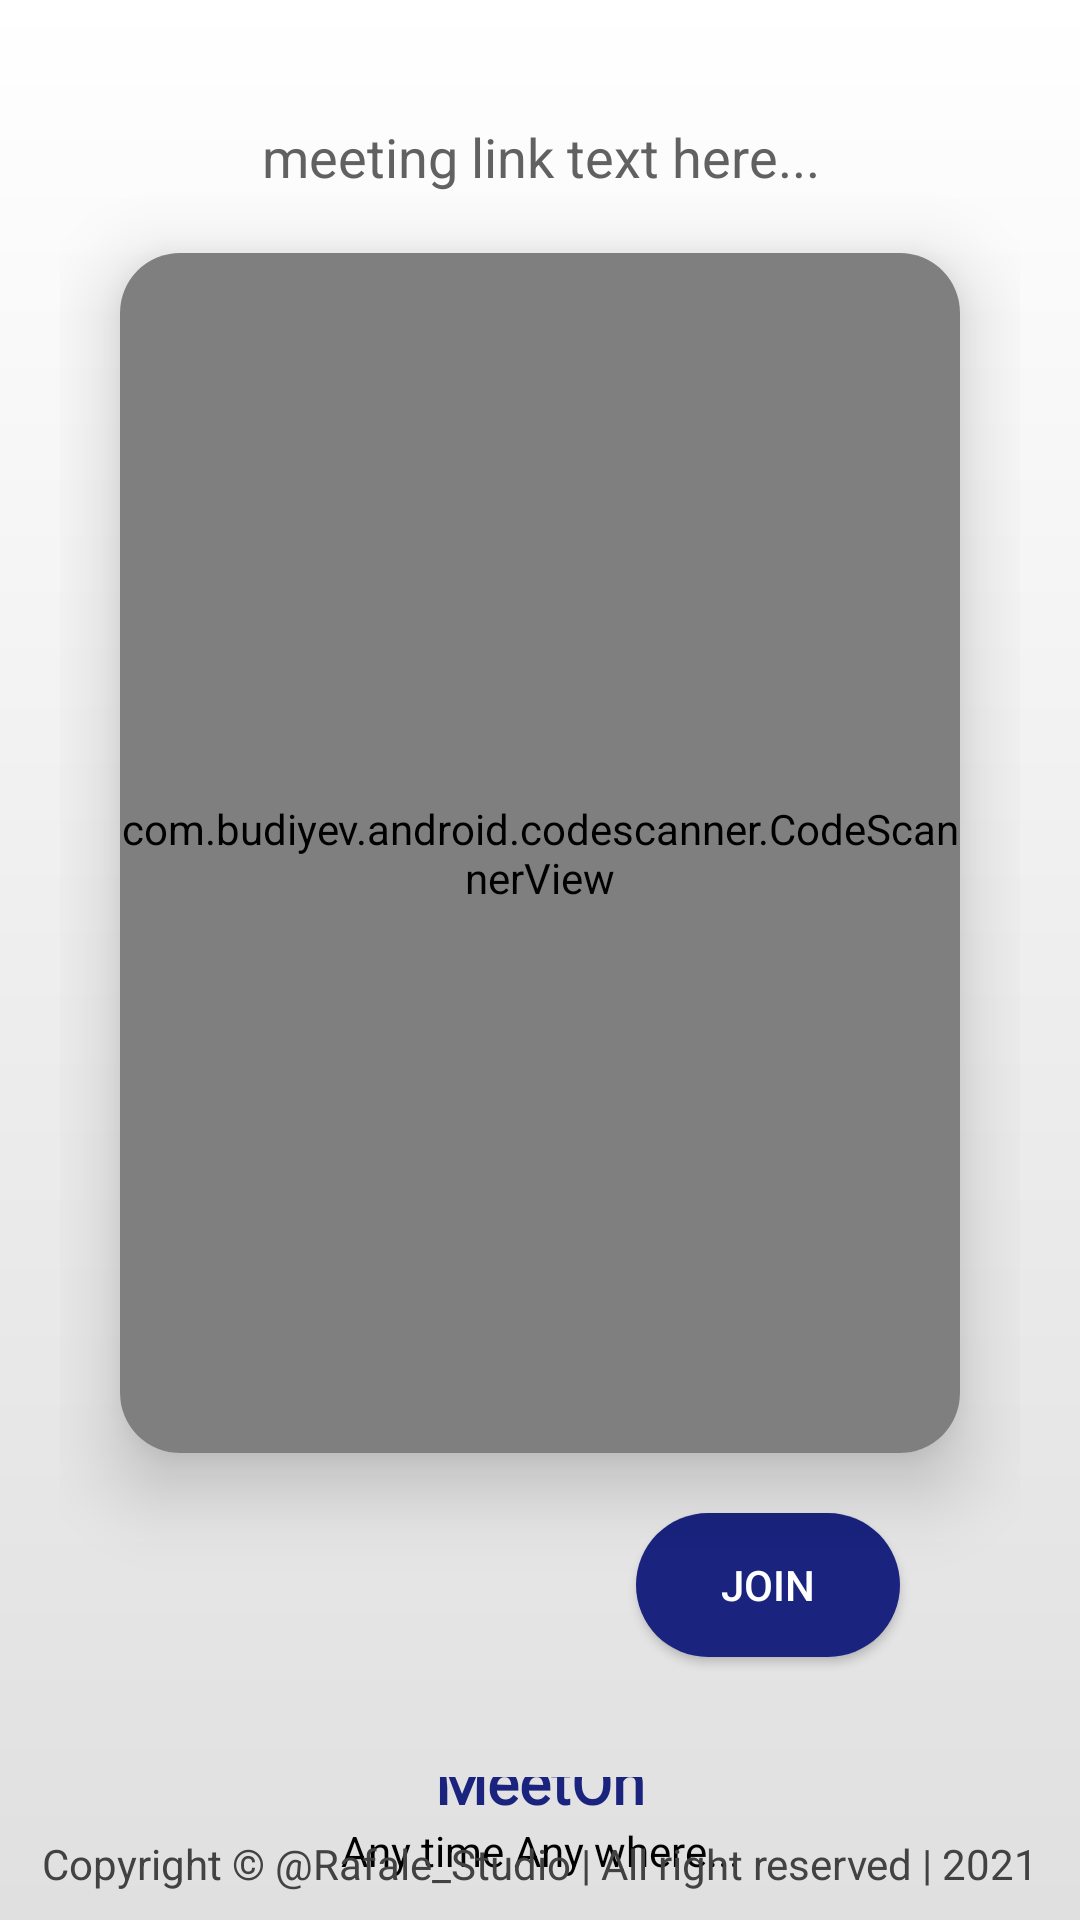

Android layout source for this screen:
<!-- AndroidManifest.xml: application theme Theme.MeetOn -->
<!-- res/layout/activity_fast_join.xml -->
<?xml version="1.0" encoding="utf-8"?>
<LinearLayout xmlns:android="http://schemas.android.com/apk/res/android"
    xmlns:app="http://schemas.android.com/apk/res-auto"
    xmlns:tools="http://schemas.android.com/tools"
    android:layout_width="match_parent"
    android:layout_height="match_parent"
    android:background="@drawable/shape_4"
    android:elevation="15dp"
    android:fitsSystemWindows="true"
    android:focusableInTouchMode="true"
    android:orientation="vertical"
    tools:context=".FastJoinActivity">

    <LinearLayout
        android:layout_width="match_parent"
        android:layout_height="wrap_content"
        android:layout_margin="20dp"
        android:elevation="100dp"
        android:orientation="vertical">

        <ImageView
            android:id="@+id/back_btn_FJA"
            android:layout_width="wrap_content"
            android:layout_height="wrap_content"
            android:contentDescription="@string/Content_descriptions"
            android:focusableInTouchMode="true"
            android:padding="10dp"
            android:src="@drawable/back_arrow_icon"
            app:tint="@color/ks_indigo_900" />

        <TextView
            android:id="@+id/code_show_box_FJA"
            android:layout_width="match_parent"
            android:layout_height="wrap_content"
            android:layout_gravity="center"
            android:layout_marginLeft="20dp"
            android:layout_marginRight="20dp"
            android:gravity="center"
            android:text="meeting link text here..."
            android:textAlignment="center"
            android:textColor="@color/ks_grey_700"
            android:textSize="18sp" />

        <androidx.cardview.widget.CardView
            android:layout_width="match_parent"
            android:layout_height="400dp"
            android:layout_margin="20dp"
            app:cardCornerRadius="20dp"
            app:cardElevation="15dp">

            <FrameLayout xmlns:android="http://schemas.android.com/apk/res/android"
                xmlns:app="http://schemas.android.com/apk/res-auto"
                android:layout_width="match_parent"
                android:layout_height="match_parent">

                <com.budiyev.android.codescanner.CodeScannerView
                    android:id="@+id/scanner_view"
                    android:layout_width="match_parent"
                    android:layout_height="match_parent"
                    app:autoFocusButtonColor="@android:color/white"
                    app:autoFocusButtonVisible="true"
                    app:flashButtonColor="@android:color/white"
                    app:flashButtonVisible="true"
                    app:frameAspectRatioHeight="1"
                    app:frameAspectRatioWidth="1"
                    app:frameColor="@android:color/white"
                    app:frameCornersRadius="0dp"
                    app:frameCornersSize="50dp"
                    app:frameSize="0.75"
                    app:frameThickness="2dp"
                    app:maskColor="#77000000" />
            </FrameLayout>

        </androidx.cardview.widget.CardView>

        <Button
            android:id="@+id/join_btn_FJA"
            android:layout_width="wrap_content"
            android:layout_height="wrap_content"
            android:layout_gravity="end"
            android:layout_marginRight="40dp"
            android:layout_marginBottom="10dp"
            android:background="@drawable/shape_7"
            android:gravity="center"
            android:text="Join"
            android:textAlignment="center"
            android:textAllCaps="true"
            android:textColor="@color/white" />

    </LinearLayout>

    <androidx.constraintlayout.widget.ConstraintLayout
        android:id="@+id/Area_2"
        android:layout_width="match_parent"
        android:layout_height="match_parent"
        android:layout_marginTop="10dp"
        android:background="@color/ks_transparent_1000"
        app:layout_constraintBottom_toBottomOf="parent"
        app:layout_constraintEnd_toEndOf="parent"
        app:layout_constraintStart_toStartOf="parent">

        <LinearLayout
            android:layout_width="wrap_content"
            android:layout_height="wrap_content"
            android:gravity="center"
            android:orientation="vertical"
            app:layout_constraintBottom_toTopOf="@+id/copyright_text"
            app:layout_constraintEnd_toEndOf="parent"
            app:layout_constraintStart_toStartOf="parent"
            app:layout_constraintTop_toTopOf="parent">

            <TextView
                android:id="@+id/home_logo_text_FJA"
                android:layout_width="wrap_content"
                android:layout_height="wrap_content"
                android:fontFamily="@font/pt_sans_bold_italic"
                android:text="MeetOn"
                android:textAlignment="center"
                android:textAllCaps="false"
                android:textColor="@color/ks_indigo_900"
                android:textSize="20sp"
                android:textStyle="bold"
                app:layout_constraintEnd_toEndOf="parent"
                app:layout_constraintStart_toStartOf="parent"
                app:layout_constraintTop_toTopOf="parent" />

            <TextView
                android:id="@+id/textView4"
                android:layout_width="wrap_content"
                android:layout_height="wrap_content"
                android:text="Any time Any where..."
                android:textAlignment="textStart"
                android:textAllCaps="false"
                android:textColor="@color/black"
                android:textSize="14sp"
                app:layout_constraintBottom_toTopOf="@+id/copyright_text"
                app:layout_constraintEnd_toEndOf="@+id/home_logo_text_DBA"
                app:layout_constraintStart_toStartOf="@+id/home_logo_text_DBA"
                app:layout_constraintTop_toBottomOf="@+id/home_logo_text_DBA" />

        </LinearLayout>

        <TextView
            android:id="@+id/copyright_text"
            android:layout_width="match_parent"
            android:layout_height="wrap_content"
            android:layout_marginBottom="10dp"
            android:gravity="center"
            android:includeFontPadding="false"
            android:text="@string/Copyright_Text"
            android:textAlignment="center"
            android:textColor="@color/ks_grey_800"
            android:textSize="14sp"
            app:layout_constraintBottom_toBottomOf="parent"
            app:layout_constraintEnd_toEndOf="parent"
            app:layout_constraintStart_toStartOf="parent" />

    </androidx.constraintlayout.widget.ConstraintLayout>

</LinearLayout>
<!-- resources referenced by this layout -->
<resources>
  <color name="black">#FF000000</color>
  <color name="ks_grey_700">#616161</color>
  <color name="ks_grey_800">#424242</color>
  <color name="ks_indigo_900">#1A237E</color>
  <color name="ks_transparent_1000">#00000000</color>
  <color name="white">#FFFFFFFF</color>
  <!-- drawable shape_4 (drawable) -->
  <?xml version="1.0" encoding="utf-8"?>
  <shape xmlns:android="http://schemas.android.com/apk/res/android"
      android:shape="rectangle">
  
      <gradient
          android:angle="75"
          android:centerColor="@color/ks_grey_200"
          android:endColor="@color/ks_grey_300"
          android:startColor="@color/white" />
  
  </shape>
  <!-- drawable shape_7 (drawable) -->
  <?xml version="1.0" encoding="utf-8"?>
  <shape xmlns:android="http://schemas.android.com/apk/res/android"
      android:shape="rectangle">
  
      <corners
          android:bottomLeftRadius="100dp"
          android:bottomRightRadius="100dp"
          android:topLeftRadius="100dp"
          android:topRightRadius="100dp" />
  
      <gradient
          android:angle="90"
          android:centerColor="@color/ks_indigo_900"
          android:endColor="@color/ks_indigo_900"
          android:startColor="@color/ks_indigo_900" />
  
  </shape>
  <string name="Content_descriptions">All Meet On Project Content Descriptions</string>
  <string name="Copyright_Text">Copyright © @Rafale_Studio | All right reserved | 2021</string>
  <style name="Theme.MeetOn" parent="Theme.MaterialComponents.DayNight.NoActionBar">
          
          <item name="colorPrimary">@color/ks_indigo_900</item>
          <item name="colorPrimaryVariant">@color/ks_indigo_900</item>
          <item name="colorOnPrimary">@color/ks_indigo_900</item>
          
          <item name="colorSecondary">@color/ks_indigo_900</item>
          <item name="colorSecondaryVariant">@color/ks_indigo_900</item>
          <item name="colorOnSecondary">@color/ks_indigo_900</item>
          
          <item name="android:statusBarColor" tools:targetApi="l">?attr/colorPrimaryVariant</item>
          
      </style>
  <color name="ks_grey_200">#EEEEEE</color>
  <color name="ks_grey_300">#E0E0E0</color>
</resources>
